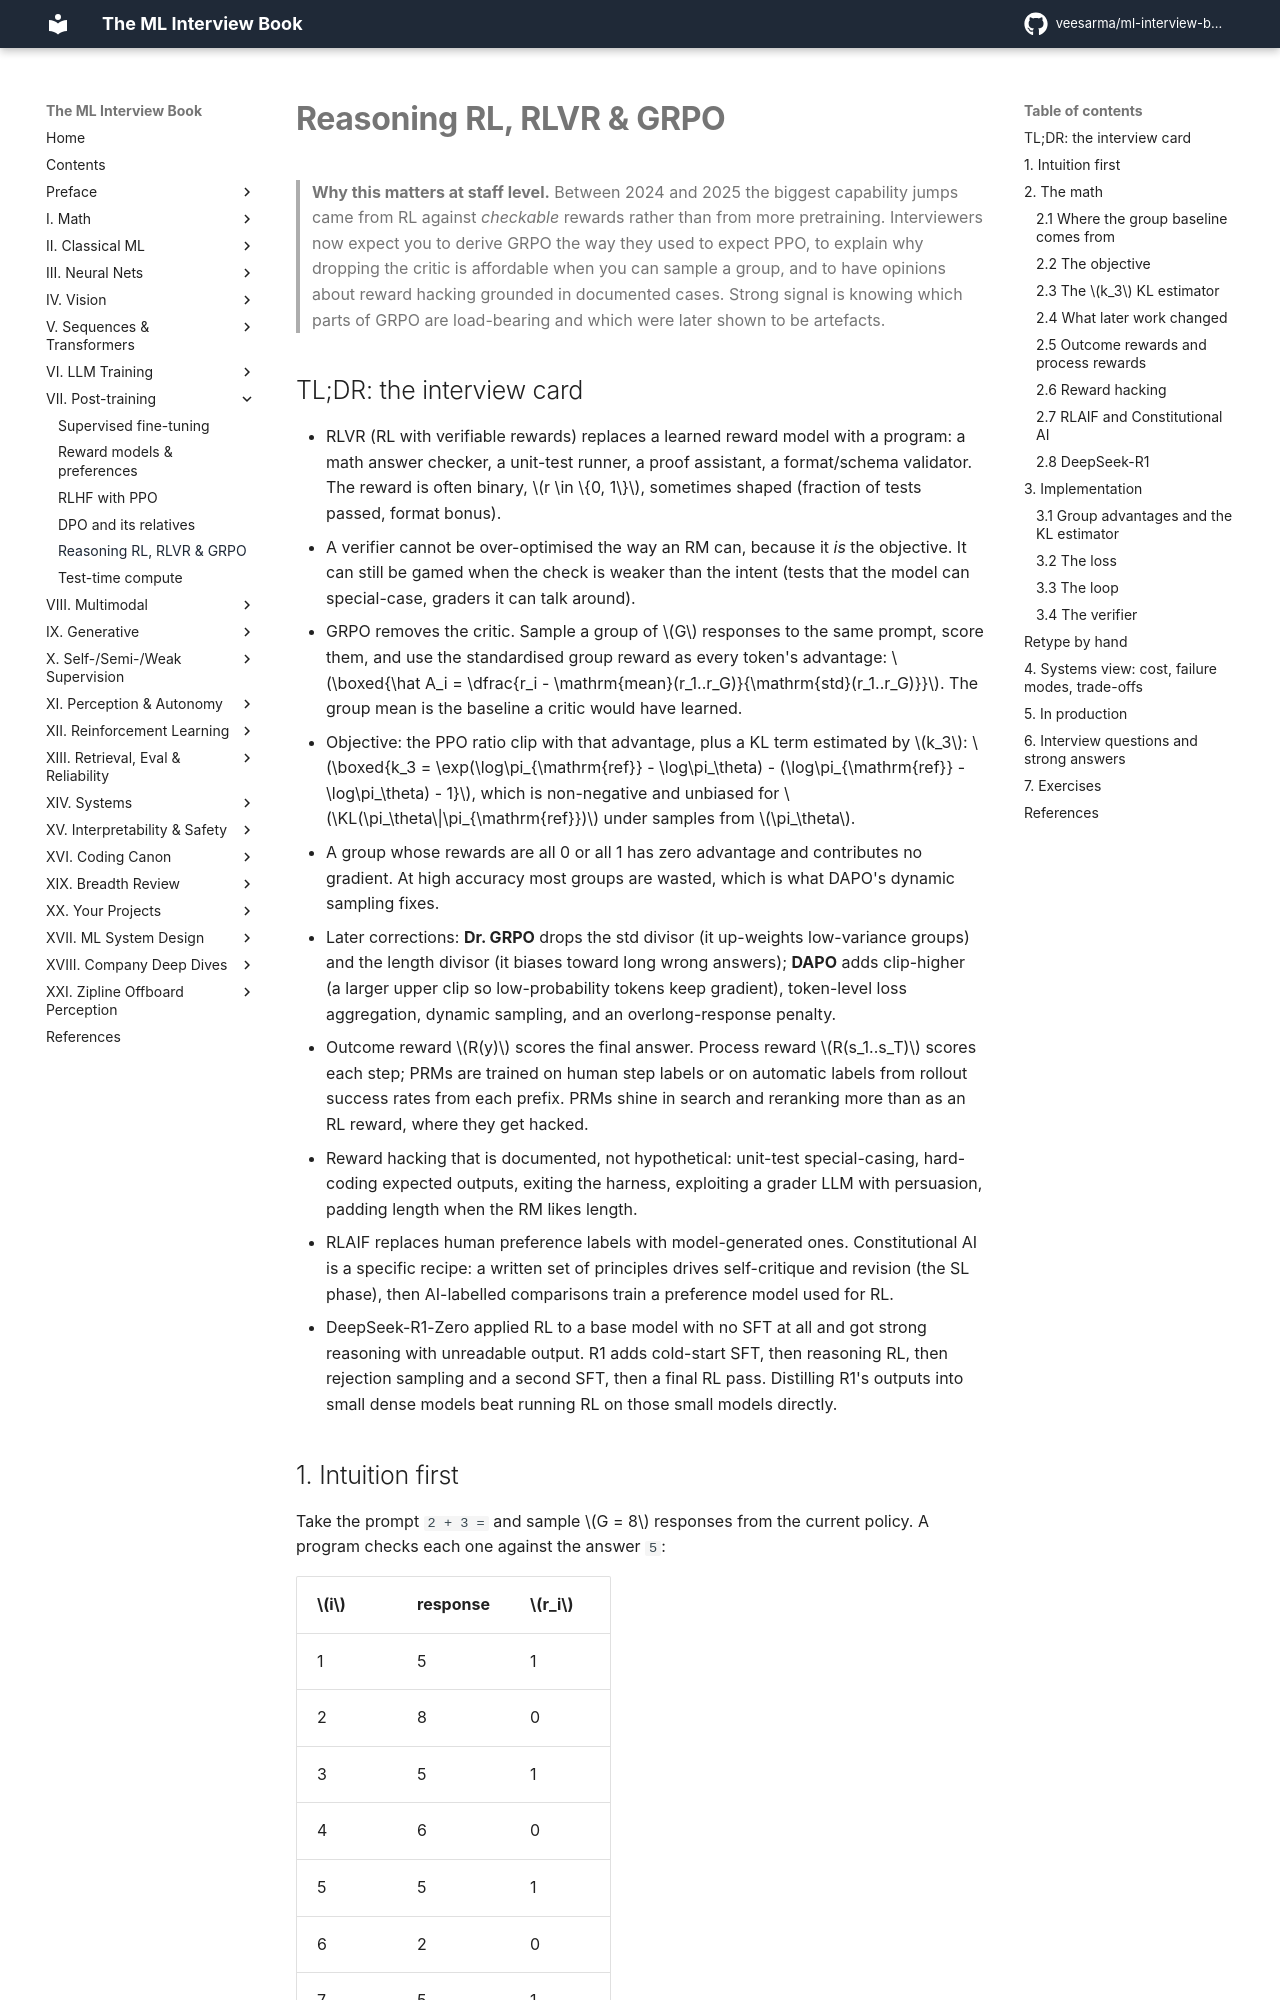

repository: veesarma/ml-interview-book · page: part07-post-training/05-reasoning-rl-grpo/index.html · generator: mkdocs

# Reasoning RL, RLVR & GRPO

> **Why this matters at staff level.** Between 2024 and 2025 the biggest capability jumps came from RL against *checkable* rewards rather than from more pretraining. Interviewers now expect you to derive GRPO the way they used to expect PPO, to explain why dropping the critic is affordable when you can sample a group, and to have opinions about reward hacking grounded in documented cases. Strong signal is knowing which parts of GRPO are load-bearing and which were later shown to be artefacts.

## TL;DR: the interview card

- RLVR (RL with verifiable rewards) replaces a learned reward model with a program: a math answer checker, a unit-test runner, a proof assistant, a format/schema validator. The reward is often binary, $r \in \{0, 1\}$, sometimes shaped (fraction of tests passed, format bonus).
- A verifier cannot be over-optimised the way an RM can, because it *is* the objective. It can still be gamed when the check is weaker than the intent (tests that the model can special-case, graders it can talk around).
- GRPO removes the critic. Sample a group of $G$ responses to the same prompt, score them, and use the standardised group reward as every token's advantage: $\boxed{\hat A_i = \dfrac{r_i - \mathrm{mean}(r_1..r_G)}{\mathrm{std}(r_1..r_G)}}$. The group mean is the baseline a critic would have learned.
- Objective: the PPO ratio clip with that advantage, plus a KL term estimated by $k_3$: $\boxed{k_3 = \exp(\log\pi_{\mathrm{ref}} - \log\pi_\theta) - (\log\pi_{\mathrm{ref}} - \log\pi_\theta) - 1}$, which is non-negative and unbiased for $\KL(\pi_\theta\|\pi_{\mathrm{ref}})$ under samples from $\pi_\theta$.
- A group whose rewards are all 0 or all 1 has zero advantage and contributes no gradient. At high accuracy most groups are wasted, which is what DAPO's dynamic sampling fixes.
- Later corrections: **Dr. GRPO** drops the std divisor (it up-weights low-variance groups) and the length divisor (it biases toward long wrong answers); **DAPO** adds clip-higher (a larger upper clip so low-probability tokens keep gradient), token-level loss aggregation, dynamic sampling, and an overlong-response penalty.
- Outcome reward $R(y)$ scores the final answer. Process reward $R(s_1..s_T)$ scores each step; PRMs are trained on human step labels or on automatic labels from rollout success rates from each prefix. PRMs shine in search and reranking more than as an RL reward, where they get hacked.
- Reward hacking that is documented, not hypothetical: unit-test special-casing, hard-coding expected outputs, exiting the harness, exploiting a grader LLM with persuasion, padding length when the RM likes length.
- RLAIF replaces human preference labels with model-generated ones. Constitutional AI is a specific recipe: a written set of principles drives self-critique and revision (the SL phase), then AI-labelled comparisons train a preference model used for RL.
- DeepSeek-R1-Zero applied RL to a base model with no SFT at all and got strong reasoning with unreadable output. R1 adds cold-start SFT, then reasoning RL, then rejection sampling and a second SFT, then a final RL pass. Distilling R1's outputs into small dense models beat running RL on those small models directly.
